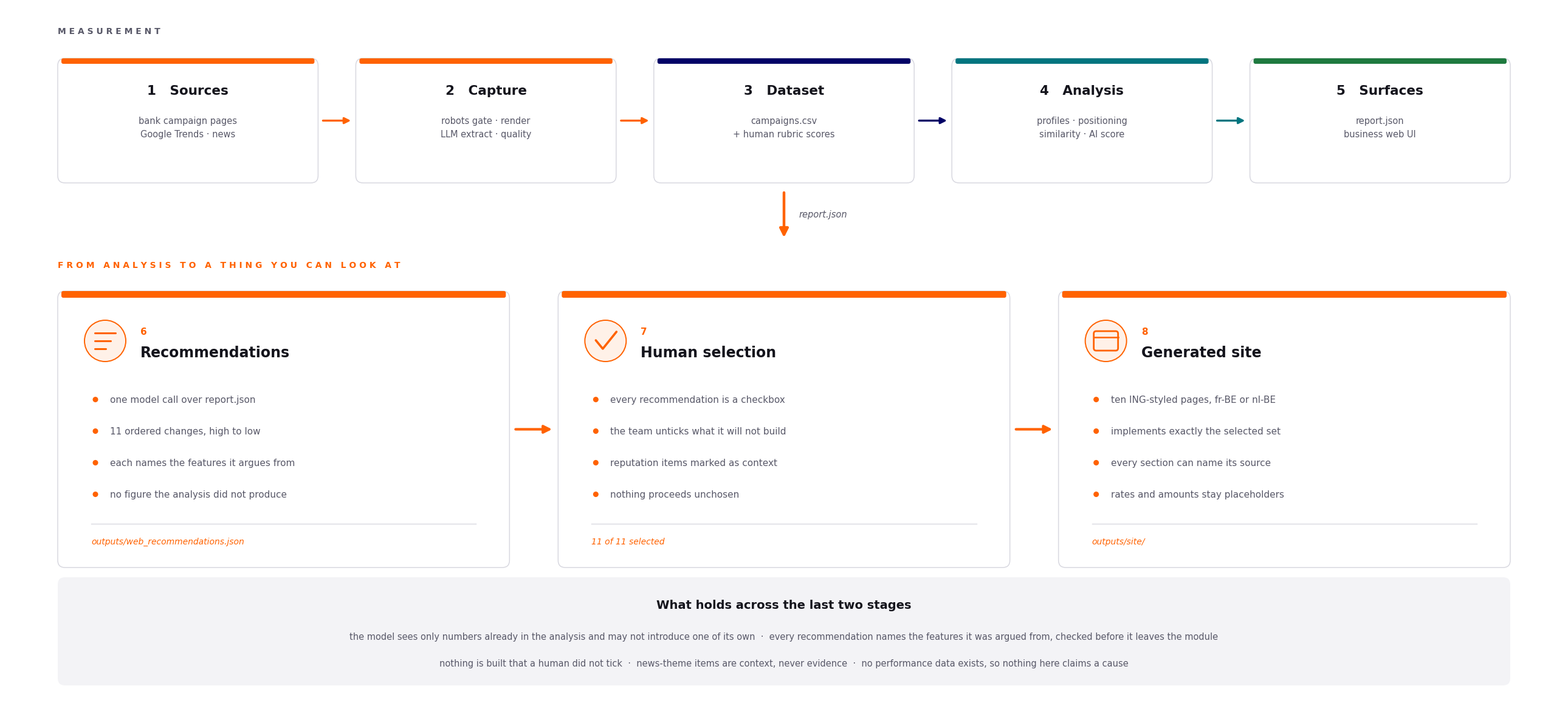

This chart was generated by the following Python code:
#!/usr/bin/env python3
"""Render the complete-pipeline diagram for the recommendations deck.

    python3 scripts/deck/make_pipeline_diagram.py

Matches the house diagram style already in Banking_Campaigns_Comparator.pptx:
white ground, rounded cards with a thick coloured top rule, bold stage name over
grey detail, coloured arrows, grey guardrail band at the foot. Palette sampled
from that deck rather than guessed - #FF6200 / #000066 / #00757F / #1F7A3F on
#14141C ink.

Arial, not Helvetica Neue: only the 400 weight of Helvetica Neue is registered
with matplotlib here, so `fontweight="bold"` silently rendered regular and every
heading came out light. Arial carries a real 700 and is metrically close enough
that the slide still reads as one deck.

The existing deck's diagram stops at "Surfaces". This one carries the same flow
through the two stages that deck never showed - recommendations written from the
analysis, and a site generated from the ones a human selected. The measurement
half is drawn compactly and the new half large, so the shape of the picture says
which part is new.
"""

from pathlib import Path

import matplotlib

matplotlib.use("Agg")
import matplotlib.pyplot as plt
from matplotlib.patches import Circle, FancyArrowPatch, FancyBboxPatch

W, H = 25.60, 11.60                       # inches at 100 dpi -> 2560x1160
#   no title inside the image: the slide provides it, and repeating it here cost
#   a third of the canvas and shrank every box.
INK, MUTED, LINE = "#14141C", "#585868", "#D8D8E0"
ORANGE, NAVY, TEAL, GREEN = "#FF6200", "#000066", "#00757F", "#1F7A3F"
BAND = "#F3F3F6"
F = "Arial"

M = 0.85                                  # page margin
USABLE = W - 2 * M

UPSTREAM = [
    ("1", "Sources",  "bank campaign pages\nGoogle Trends · news", ORANGE),
    ("2", "Capture",  "robots gate · render\nLLM extract · quality", ORANGE),
    ("3", "Dataset",  "campaigns.csv\n+ human rubric scores", NAVY),
    ("4", "Analysis", "profiles · positioning\nsimilarity · AI score", TEAL),
    ("5", "Surfaces", "report.json\nbusiness web UI", GREEN),
]

DOWNSTREAM = [
    ("6", "Recommendations", "list", [
        "one model call over report.json",
        "11 ordered changes, high to low",
        "each names the features it argues from",
        "no figure the analysis did not produce",
    ], "outputs/web_recommendations.json"),
    ("7", "Human selection", "check", [
        "every recommendation is a checkbox",
        "the team unticks what it will not build",
        "reputation items marked as context",
        "nothing proceeds unchosen",
    ], "11 of 11 selected"),
    ("8", "Generated site", "window", [
        "ten ING-styled pages, fr-BE or nl-BE",
        "implements exactly the selected set",
        "every section can name its source",
        "rates and amounts stay placeholders",
    ], "outputs/site/"),
]


def card(ax, x, y, w, h, colour, rule=0.09):
    ax.add_patch(FancyBboxPatch((x, y), w, h, boxstyle="round,pad=0,rounding_size=0.12",
                                linewidth=1.1, edgecolor=LINE, facecolor="white", zorder=2))
    ax.add_patch(FancyBboxPatch((x + 0.06, y + h - rule), w - 0.12, rule,
                                boxstyle="round,pad=0,rounding_size=0.03",
                                linewidth=0, facecolor=colour, zorder=3))


def arrow(ax, x1, y1, x2, y2, colour, lw=2.6, size=18):
    ax.add_patch(FancyArrowPatch((x1, y1), (x2, y2), arrowstyle="-|>", mutation_scale=size,
                                 linewidth=lw, color=colour, zorder=5, shrinkA=0, shrinkB=0))


def draw_glyph(ax, kind, cx, cy, c=ORANGE):
    """Icons as geometry, not characters - Arial has no glyph for the symbols
    these cards want, and a missing glyph renders as a tofu box."""
    if kind == "list":                       # three ranked rules, longest first
        for i, w in enumerate((0.34, 0.26, 0.18)):
            y = cy + 0.13 - i * 0.13
            ax.plot([cx - 0.17, cx - 0.17 + w], [y, y], color=c, linewidth=2.2,
                    solid_capstyle="round", zorder=5)
    elif kind == "check":
        ax.plot([cx - 0.16, cx - 0.045, cx + 0.18], [cy + 0.01, cy - 0.13, cy + 0.15],
                color=c, linewidth=2.6, solid_capstyle="round",
                solid_joinstyle="round", zorder=5)
    elif kind == "window":                   # a browser frame
        ax.add_patch(FancyBboxPatch((cx - 0.20, cy - 0.16), 0.40, 0.32,
                                    boxstyle="round,pad=0,rounding_size=0.04",
                                    linewidth=2.0, edgecolor=c, facecolor="none", zorder=5))
        ax.plot([cx - 0.20, cx + 0.20], [cy + 0.06] * 2, color=c, linewidth=1.8, zorder=5)


def eyebrow(ax, x, y, text, colour):
    ax.text(x, y, " ".join(text), fontsize=10, fontweight="bold", color=colour,
            family=F, va="center")


def main() -> None:
    fig = plt.figure(figsize=(W, H), dpi=100)
    fig.patch.set_facecolor("white")
    ax = fig.add_axes([0, 0, 1, 1]); ax.set_xlim(0, W); ax.set_ylim(0, H); ax.axis("off")

    # --- measurement: compact chain ----------------------------------------
    eyebrow(ax, M, H - 0.42, "MEASUREMENT", MUTED)
    gap, bh = 0.62, 2.05
    bw = (USABLE - 4 * gap) / 5
    top = H - 0.86
    for i, (num, title, body, colour) in enumerate(UPSTREAM):
        x = M + i * (bw + gap)
        card(ax, x, top - bh, bw, bh, colour)
        ax.text(x + bw / 2, top - 0.54, f"{num}   {title}", ha="center", va="center",
                fontsize=15.5, fontweight="bold", color=INK, family=F, zorder=4)
        ax.text(x + bw / 2, top - 0.96, body, ha="center", va="top", fontsize=10.5,
                color=MUTED, family=F, linespacing=1.55, zorder=4)
        if i < 4:
            arrow(ax, x + bw + 0.08, top - bh / 2, x + bw + gap - 0.08, top - bh / 2,
                  colour, lw=2.4, size=15)

    # --- connector ----------------------------------------------------------
    cx = M + USABLE / 2
    arrow(ax, cx, top - bh - 0.16, cx, top - bh - 0.90, ORANGE, lw=3.2, size=21)
    ax.text(cx + 0.24, top - bh - 0.53, "report.json", fontsize=10.5, color=MUTED,
            family=F, va="center", style="italic")

    # --- the half this deck is about ---------------------------------------
    eyebrow(ax, M, top - bh - 1.36, "FROM ANALYSIS TO A THING YOU CAN LOOK AT", ORANGE)
    dgap, dh = 0.80, 4.55
    dw = (USABLE - 2 * dgap) / 3
    dtop = top - bh - 1.78
    for i, (num, title, glyph, bullets, artefact) in enumerate(DOWNSTREAM):
        x = M + i * (dw + dgap)
        card(ax, x, dtop - dh, dw, dh, ORANGE, rule=0.11)

        ax.add_patch(Circle((x + 0.78, dtop - 0.82), 0.34, facecolor="#FFF1E8",
                            edgecolor=ORANGE, linewidth=1.4, zorder=4))
        draw_glyph(ax, glyph, x + 0.78, dtop - 0.82)
        ax.text(x + 1.36, dtop - 0.68, num, fontsize=11, fontweight="bold",
                color=ORANGE, family=F, va="center", zorder=4)
        ax.text(x + 1.36, dtop - 1.02, title, fontsize=17, fontweight="bold",
                color=INK, family=F, va="center", zorder=4)

        for j, line in enumerate(bullets):
            yy = dtop - 1.80 - j * 0.52
            ax.add_patch(Circle((x + 0.62, yy + 0.015), 0.045, facecolor=ORANGE,
                                edgecolor="none", zorder=4))
            ax.text(x + 0.86, yy, line, fontsize=11, color=MUTED, family=F,
                    va="center", zorder=4)

        ax.plot([x + 0.55, x + dw - 0.55], [dtop - dh + 0.72] * 2, color=LINE,
                linewidth=1, zorder=4)
        ax.text(x + 0.55, dtop - dh + 0.42, artefact, fontsize=10, color=ORANGE,
                family=F, va="center", zorder=4, style="italic")

        if i < 2:
            arrow(ax, x + dw + 0.10, dtop - dh / 2, x + dw + dgap - 0.10, dtop - dh / 2,
                  ORANGE, lw=3.0, size=19)

    # --- guardrails ---------------------------------------------------------
    band_h, band_y = 1.78, 0.42
    ax.add_patch(FancyBboxPatch((M, band_y), USABLE, band_h,
                                boxstyle="round,pad=0,rounding_size=0.12",
                                linewidth=0, facecolor=BAND, zorder=1))
    ax.text(W / 2, band_y + band_h - 0.46, "What holds across the last two stages",
            ha="center", va="center", fontsize=14, fontweight="bold", color=INK,
            family=F, zorder=2)
    for i, line in enumerate([
        "the model sees only numbers already in the analysis and may not introduce one of its own  ·  "
        "every recommendation names the features it was argued from, checked before it leaves the module",
        "nothing is built that a human did not tick  ·  news-theme items are context, never evidence  ·  "
        "no performance data exists, so nothing here claims a cause",
    ]):
        ax.text(W / 2, band_y + band_h - 0.98 - i * 0.44, line, ha="center", va="center",
                fontsize=10.5, color=MUTED, family=F, zorder=2)

    out = Path("docs/deck_assets/pipeline_complete.png")
    out.parent.mkdir(parents=True, exist_ok=True)
    fig.savefig(out, dpi=100, facecolor="white")
    plt.close(fig)
    print(f"wrote {out}")


if __name__ == "__main__":
    main()
